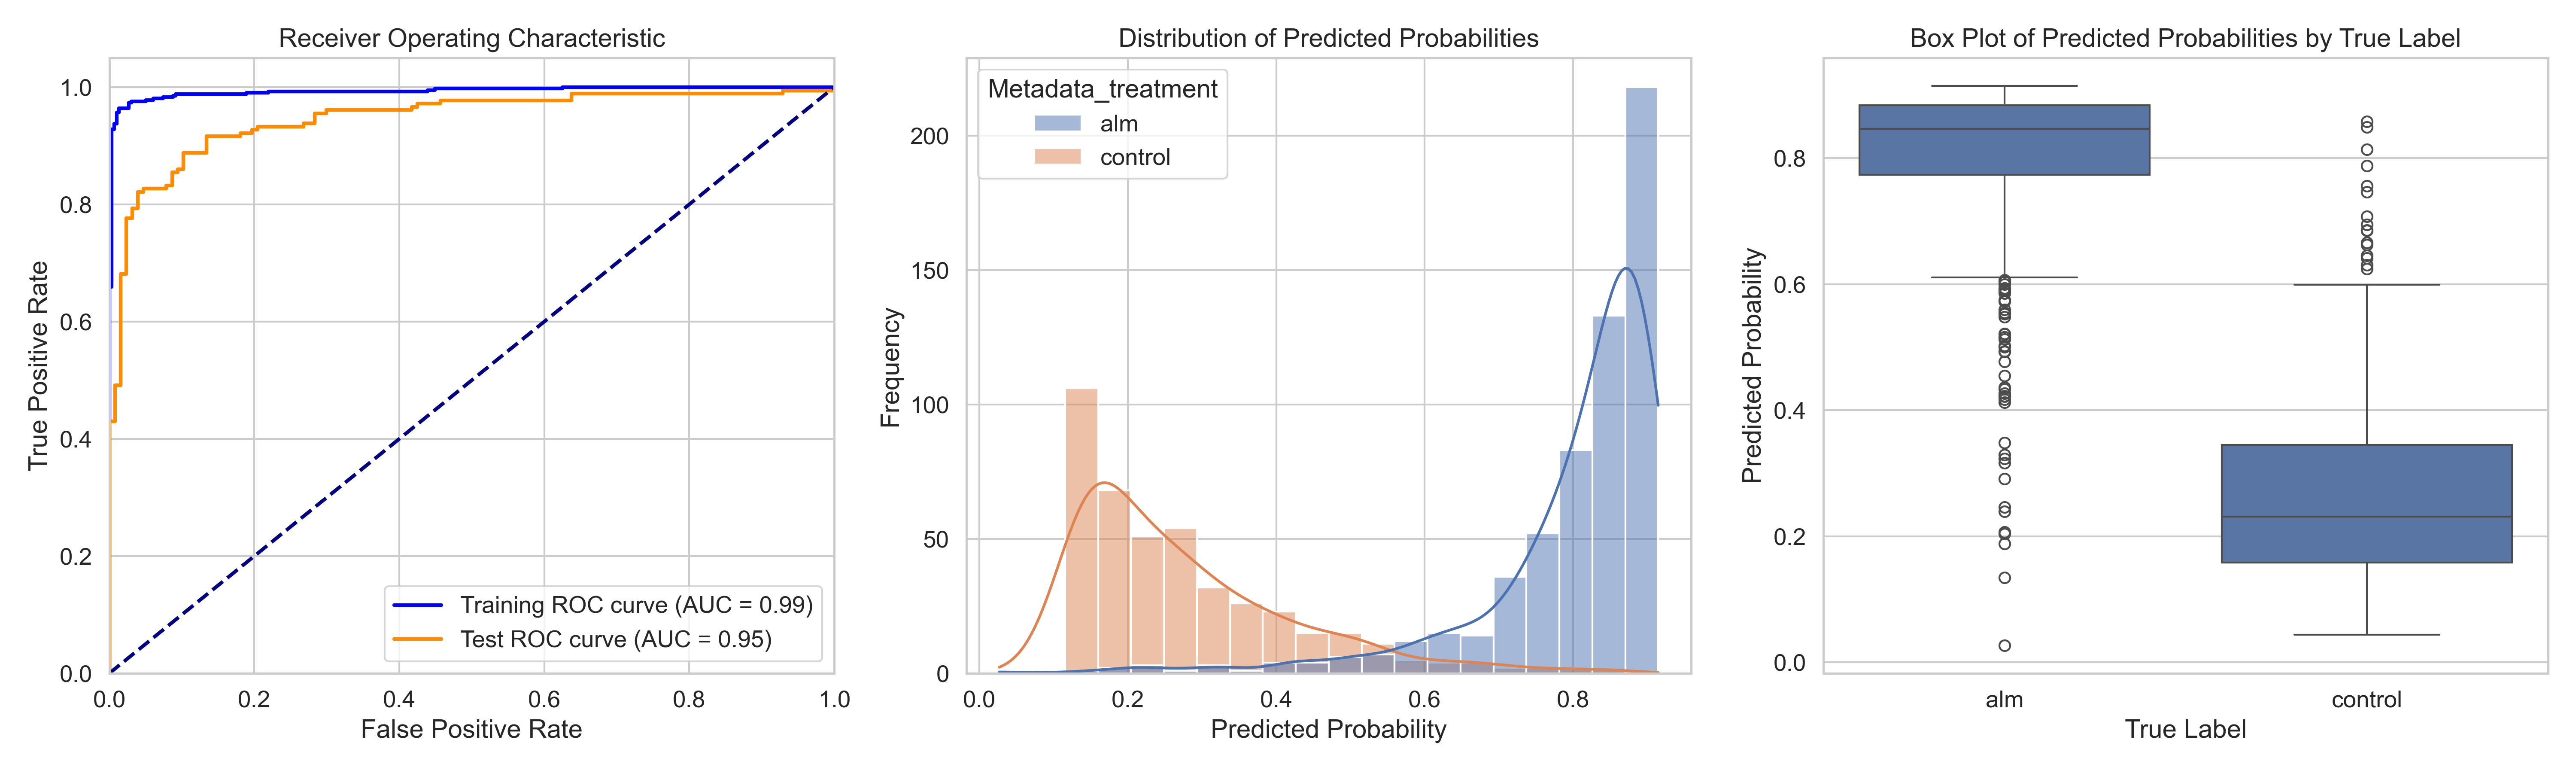

The file beside this chart, header and first rows:
ObjectNumber, Metadata_site, Metadata_concentration, Metadata_hour, Metadata_treatment, Predicted_Probability, Is_Test, S
1, 1, 2.41, 6, alm, 0.8416, False, 0.5673
2, 1, 2.41, 6, alm, 0.905, True, 0.6307
3, 1, 2.41, 6, alm, 0.8713, False, 0.597
4, 1, 2.41, 6, alm, 0.8911, False, 0.6168
5, 1, 2.41, 6, alm, 0.9148, True, 0.6405
6, 1, 2.41, 6, alm, 0.7698, False, 0.4955
7, 1, 2.41, 6, alm, 0.8442, False, 0.5699
8, 1, 2.41, 6, alm, 0.9043, False, 0.63
9, 1, 2.41, 6, alm, 0.8966, False, 0.6223
10, 1, 2.41, 6, alm, 0.8168, False, 0.5425
11, 1, 2.41, 6, alm, 0.9051, False, 0.6308
12, 1, 2.41, 6, alm, 0.8819, False, 0.6076
13, 1, 2.41, 6, alm, 0.5547, True, 0.2804
14, 1, 2.41, 6, alm, 0.905, True, 0.6307
15, 1, 2.41, 6, alm, 0.9068, True, 0.6325
16, 1, 2.41, 6, alm, 0.8969, False, 0.6226
17, 1, 2.41, 6, alm, 0.881, False, 0.6067
18, 1, 2.41, 6, alm, 0.8159, False, 0.5416
19, 1, 2.41, 6, alm, 0.7851, False, 0.5108
20, 1, 2.41, 6, alm, 0.9044, False, 0.6301
21, 1, 2.41, 6, alm, 0.8612, True, 0.5869
22, 1, 2.41, 6, alm, 0.905, True, 0.6307
23, 1, 2.41, 6, alm, 0.8706, False, 0.5963
24, 1, 2.41, 6, alm, 0.8936, False, 0.6193
25, 1, 2.41, 6, alm, 0.8053, False, 0.531
26, 1, 2.41, 6, alm, 0.898, False, 0.6237
27, 1, 2.41, 6, alm, 0.7562, False, 0.482
28, 1, 2.41, 6, alm, 0.9104, True, 0.6361
29, 1, 2.41, 6, alm, 0.8606, True, 0.5863
30, 1, 2.41, 6, alm, 0.8761, False, 0.6018
31, 1, 2.41, 6, alm, 0.9073, False, 0.633
32, 1, 2.41, 6, alm, 0.9053, False, 0.631
33, 1, 2.41, 6, alm, 0.8549, True, 0.5806
34, 1, 2.41, 6, alm, 0.8993, False, 0.625
35, 1, 2.41, 6, alm, 0.9141, True, 0.6398
36, 1, 2.41, 6, alm, 0.9102, True, 0.6359
37, 1, 2.41, 6, alm, 0.79, False, 0.5158
38, 1, 2.41, 6, alm, 0.843, False, 0.5687
39, 1, 2.41, 6, alm, 0.8853, False, 0.611
40, 1, 2.41, 6, alm, 0.8297, False, 0.5554
1, 10, 2.41, 6, alm, 0.8635, True, 0.5892
2, 10, 2.41, 6, alm, 0.8808, True, 0.6065
3, 10, 2.41, 6, alm, 0.7342, False, 0.4599
4, 10, 2.41, 6, alm, 0.8826, True, 0.6083
5, 10, 2.41, 6, alm, 0.9117, True, 0.6374
6, 10, 2.41, 6, alm, 0.8087, False, 0.5344
7, 10, 2.41, 6, alm, 0.8841, False, 0.6098
8, 10, 2.41, 6, alm, 0.8917, True, 0.6174
9, 10, 2.41, 6, alm, 0.7333, False, 0.459
10, 10, 2.41, 6, alm, 0.8913, False, 0.6171
11, 10, 2.41, 6, alm, 0.8896, False, 0.6153
12, 10, 2.41, 6, alm, 0.7943, True, 0.52
13, 10, 2.41, 6, alm, 0.8813, True, 0.607
14, 10, 2.41, 6, alm, 0.8765, False, 0.6022
15, 10, 2.41, 6, alm, 0.876, False, 0.6017
16, 10, 2.41, 6, alm, 0.8794, False, 0.6051
17, 10, 2.41, 6, alm, 0.8657, False, 0.5914
18, 10, 2.41, 6, alm, 0.8522, False, 0.5779
19, 10, 2.41, 6, alm, 0.8984, True, 0.6241
20, 10, 2.41, 6, alm, 0.8838, False, 0.6095
... 959 more rows
